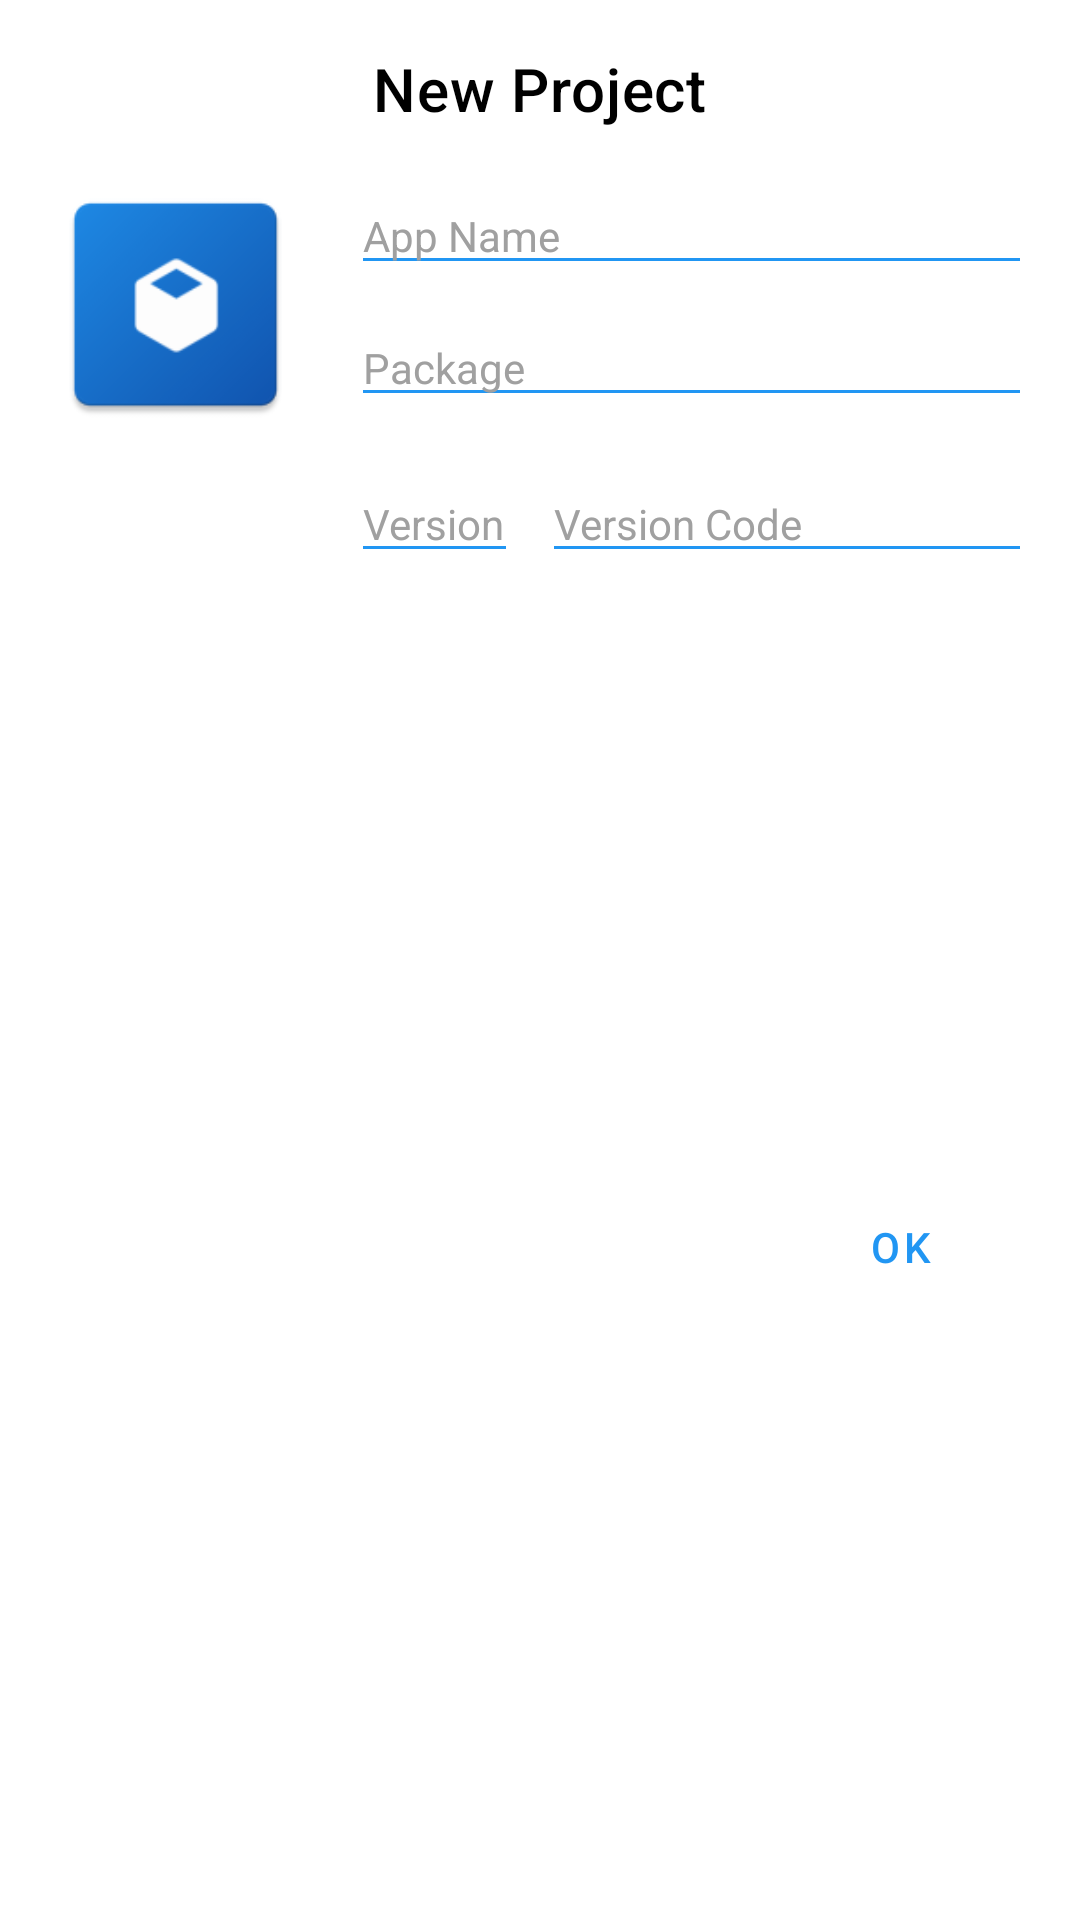

Write the Android layout XML for this screen, with the resource values it uses.
<!-- AndroidManifest.xml: application theme AppTheme -->
<!-- res/layout/dialog_activity_project_metadata_edit.xml -->
<?xml version="1.0" encoding="utf-8"?>
<androidx.constraintlayout.widget.ConstraintLayout xmlns:android="http://schemas.android.com/apk/res/android"
    xmlns:app="http://schemas.android.com/apk/res-auto"
    xmlns:tools="http://schemas.android.com/tools"
    android:layout_width="match_parent"
    android:layout_height="wrap_content"
    tools:context=".ProjectMetadataEditActivity">

    <TextView
        android:id="@+id/textView2"
        style="@style/TextAppearance.MaterialComponents.Headline6"
        android:layout_width="wrap_content"
        android:layout_height="wrap_content"
        android:layout_marginTop="16dp"
        android:text="New Project"
        android:textColor="#000000"
        app:layout_constraintEnd_toEndOf="parent"
        app:layout_constraintStart_toStartOf="parent"
        app:layout_constraintTop_toTopOf="parent" />

    <ImageView
        android:id="@+id/imageView3"
        android:layout_width="85dp"
        android:layout_height="85dp"
        android:layout_marginStart="16dp"
        android:layout_marginTop="16dp"
        app:layout_constraintStart_toStartOf="parent"
        app:layout_constraintTop_toBottomOf="@+id/textView2"
        app:srcCompat="@mipmap/ic_launcher" />

    <EditText
        android:id="@+id/editTextTextPersonName"
        android:layout_width="0dp"
        android:layout_height="wrap_content"
        android:layout_marginStart="16dp"
        android:layout_marginEnd="16dp"
        android:backgroundTint="@color/colorPrimary"
        android:ems="10"
        android:hint="App Name"
        android:inputType="textPersonName"
        android:textColor="#000000"
        android:textColorHint="#A0A0A0"
        android:textSize="14sp"
        app:layout_constraintEnd_toEndOf="parent"
        app:layout_constraintStart_toEndOf="@+id/imageView3"
        app:layout_constraintTop_toTopOf="@+id/imageView3" />

    <EditText
        android:id="@+id/edit_package"
        android:layout_width="0dp"
        android:layout_height="wrap_content"
        android:layout_marginStart="16dp"
        android:layout_marginTop="8dp"
        android:layout_marginEnd="16dp"
        android:backgroundTint="@color/colorPrimary"
        android:ems="10"
        android:hint="Package"
        android:inputType="textPersonName"
        android:textColor="#000000"
        android:textColorHint="#A0A0A0"
        android:textSize="14sp"
        app:layout_constraintEnd_toEndOf="parent"
        app:layout_constraintHorizontal_bias="0.0"
        app:layout_constraintStart_toEndOf="@+id/imageView3"
        app:layout_constraintTop_toBottomOf="@+id/editTextTextPersonName" />

    <Button
        android:id="@+id/button"
        style="@style/Widget.MaterialComponents.Button.TextButton"
        android:layout_width="wrap_content"
        android:layout_height="wrap_content"
        android:layout_marginTop="16dp"
        android:layout_marginEnd="16dp"
        android:layout_marginBottom="16dp"
        android:text="Ok"
        android:textAllCaps="true"
        android:textColor="@color/colorPrimary"
        android:textSize="14sp"
        app:layout_constraintBottom_toBottomOf="parent"
        app:layout_constraintEnd_toEndOf="parent"
        app:layout_constraintTop_toBottomOf="@+id/editTextNumberDecimal" />

    <EditText
        android:id="@+id/editTextNumberDecimal"
        android:layout_width="wrap_content"
        android:layout_height="wrap_content"
        android:layout_marginTop="16dp"
        android:layout_marginEnd="16dp"
        android:backgroundTint="@color/colorPrimary"
        android:ems="10"
        android:hint="Version Code"
        android:inputType="textPersonName"
        android:textColor="#000000"
        android:textColorHint="#A0A0A0"
        android:textSize="14sp"
        app:layout_constraintEnd_toEndOf="parent"
        app:layout_constraintHorizontal_bias="0.5"
        app:layout_constraintStart_toEndOf="@+id/edit_version_name"
        app:layout_constraintTop_toBottomOf="@+id/edit_package" />

    <EditText
        android:id="@+id/edit_version_name"
        android:layout_width="0dp"
        android:layout_height="wrap_content"
        android:layout_marginStart="16dp"
        android:layout_marginEnd="8dp"
        android:backgroundTint="@color/colorPrimary"
        android:ems="10"
        android:hint="Version Name"
        android:inputType="textPersonName"
        android:textColor="#000000"
        android:textColorHint="#A0A0A0"
        android:textSize="14sp"
        app:layout_constraintEnd_toStartOf="@+id/editTextNumberDecimal"
        app:layout_constraintStart_toEndOf="@+id/imageView3"
        app:layout_constraintTop_toTopOf="@+id/editTextNumberDecimal" />

</androidx.constraintlayout.widget.ConstraintLayout>
<!-- resources referenced by this layout -->
<resources>
  <color name="colorPrimary">#2196f3</color>
  <!-- mipmap ic_launcher: png bitmap (mipmap-hdpi, 2778 bytes) -->
  <style name="AppTheme" parent="Theme.MaterialComponents.DayNight.NoActionBar">
          <item name="colorPrimary">@color/colorPrimary</item>
          <item name="colorPrimaryDark">@color/colorPrimaryDark</item>
          <item name="colorAccent">@color/colorAccent</item>
          <item name="colorControlHighlight">@color/colorControlHighlight</item>
          <item name="colorControlNormal">@color/colorControlNormal</item>
  
          <item name="colorOnPrimary">@color/colorOnPrimary</item>
          <item name="colorOnSecondary">@color/colorOnAccent</item>
          <item name="colorOnBackground">@color/colorOnBackground</item>
  
          <item name="drawerArrowStyle">@style/DrawerHamburgerIcon</item>
      </style>
  <color name="colorPrimaryDark">#1e88e5</color>
  <color name="colorAccent">#e91e63</color>
  <color name="colorControlHighlight">#2ae91e63</color>
  <color name="colorControlNormal">#e91e63</color>
  <color name="colorOnPrimary">#ffffff</color>
  <color name="colorOnAccent">#ffffff</color>
  <color name="colorOnBackground">#000000</color>
  <style name="DrawerHamburgerIcon" parent="Widget.AppCompat.DrawerArrowToggle">
          <item name="color">@color/colorOnPrimary</item>
      </style>
</resources>
